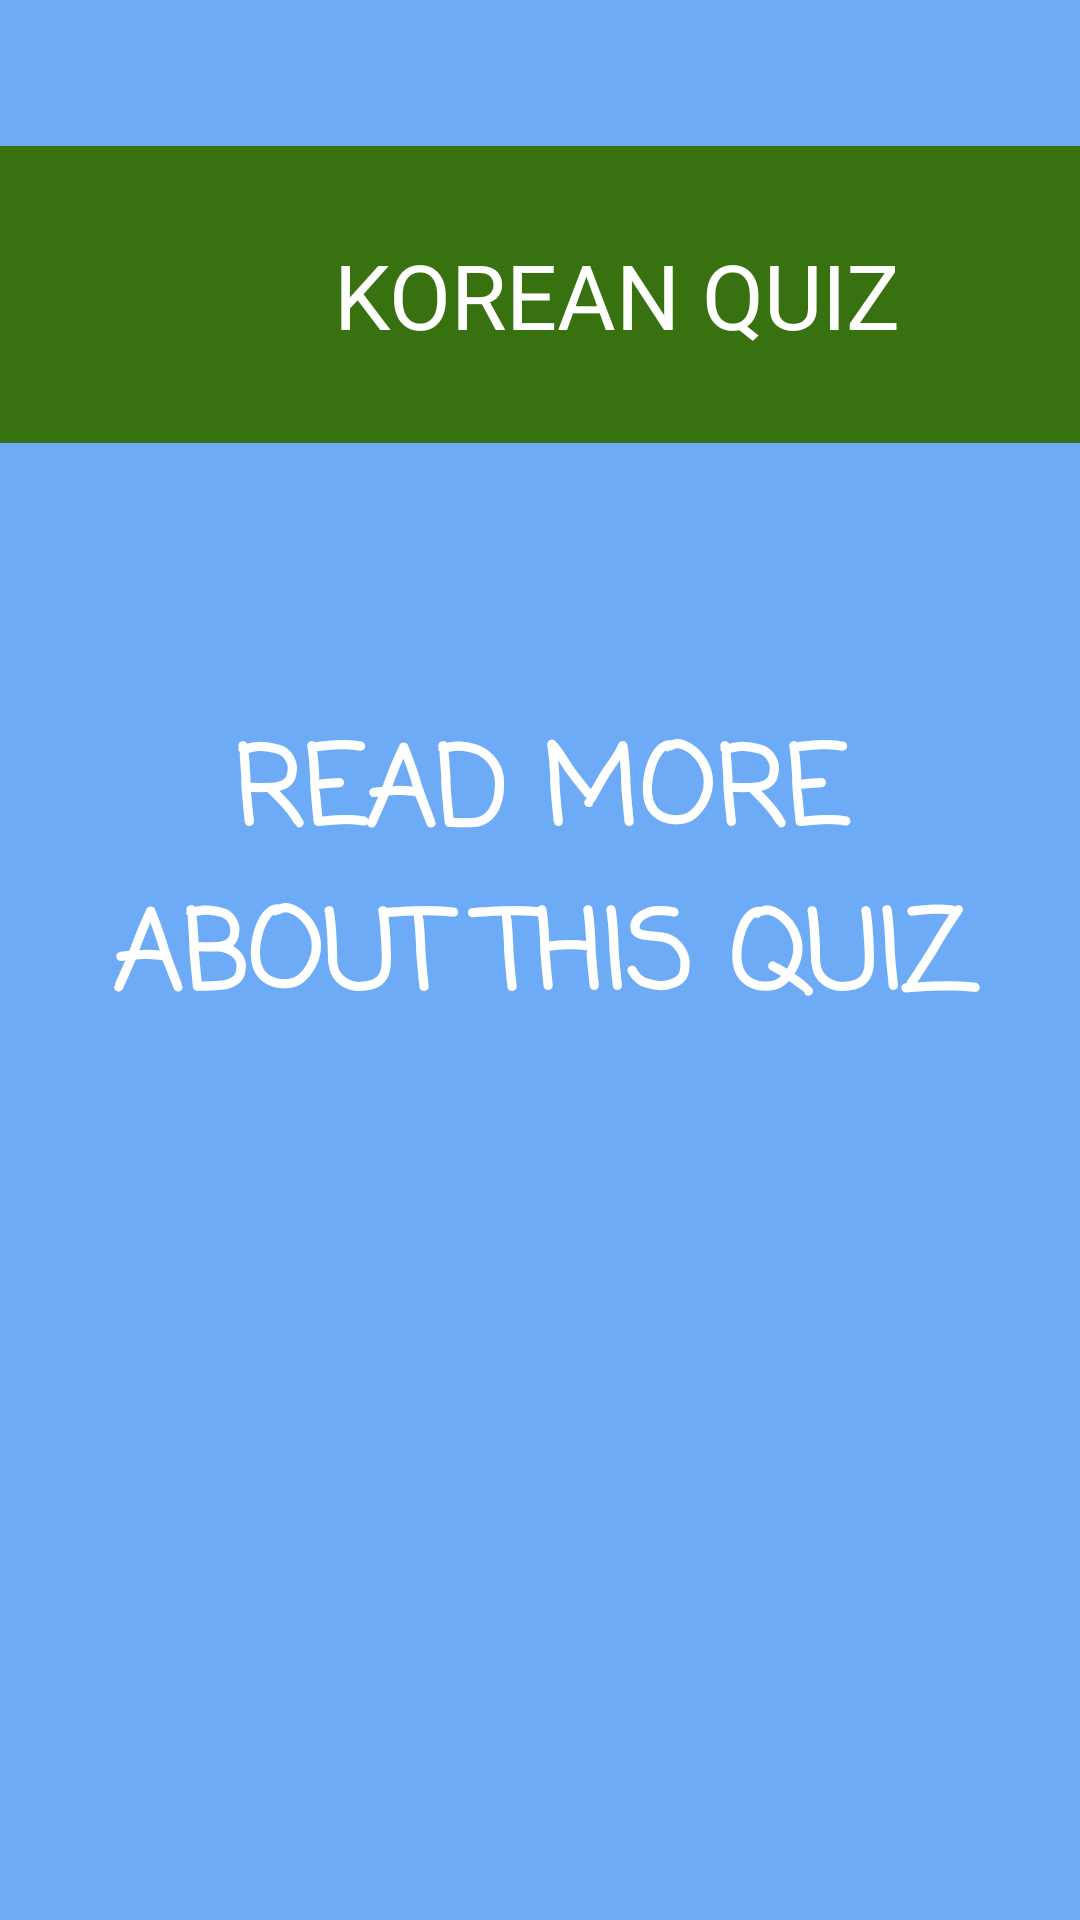

Here is an Android app screen rendered from its layout file. Give the layout XML and the strings, colors and styles it references.
<!-- AndroidManifest.xml: application theme Theme.MyApplication -->
<!-- res/layout/fragment_kor_quiz.xml -->
<?xml version="1.0" encoding="utf-8"?>
<androidx.constraintlayout.widget.ConstraintLayout xmlns:android="http://schemas.android.com/apk/res/android"
    xmlns:app="http://schemas.android.com/apk/res-auto"
    xmlns:tools="http://schemas.android.com/tools"
    android:layout_width="match_parent"
    android:layout_height="match_parent"
    android:background="#6EABF6"
    android:fillViewport="true"
    tools:context=".LanguageActivities.KorQuizFragment">

    <Button
        android:id="@+id/gotoKorQuiz"
        android:layout_width="327dp"
        android:layout_height="211dp"
        android:background="@drawable/input_bg"
        android:fontFamily="casual"
        android:text="@string/lvl1More"
        android:textColor="@color/white"
        android:textSize="36sp"
        android:textStyle="bold"
        app:layout_constraintBottom_toBottomOf="parent"
        app:layout_constraintEnd_toEndOf="parent"
        app:layout_constraintStart_toStartOf="parent"
        app:layout_constraintTop_toBottomOf="@+id/korTitle"
        app:layout_constraintVertical_bias="0.14" />

    <TextView
        android:id="@+id/korTitle"
        android:layout_width="411dp"
        android:layout_height="99dp"
        android:layout_marginTop="28dp"
        android:background="@color/korColor"
        android:fontFamily="@font/diplomata"
        android:gravity="center|center_horizontal"
        android:text="@string/korQuizTitle"
        android:textColor="@color/white"
        android:textSize="30sp"
        app:layout_constraintBottom_toBottomOf="parent"
        app:layout_constraintEnd_toEndOf="parent"
        app:layout_constraintHorizontal_bias="0.0"
        app:layout_constraintStart_toStartOf="parent"
        app:layout_constraintTop_toTopOf="parent"
        app:layout_constraintVertical_bias="0.04" />
</androidx.constraintlayout.widget.ConstraintLayout>
<!-- resources referenced by this layout -->
<resources>
  <color name="korColor">#38710F</color>
  <color name="white">#FFFFFF</color>
  <string name="korQuizTitle">KOREAN QUIZ</string>
  <string name="lvl1More">READ MORE ABOUT THIS QUIZ</string>
  <style name="Theme.MyApplication" parent="Theme.MaterialComponents.DayNight.NoActionBar">
          
          <item name="android:tabWidgetStyle">@android:style/Widget.TabWidget</item>
          <item name="colorSurface">#000000</item>
          <item name="colorOnSurface">@color/white</item>
          
          <item name="colorPrimary">@color/purple</item>
          <item name="colorPrimaryVariant">@color/purple</item>
          <item name="colorOnPrimary">@color/white</item>
          
          <item name="colorSecondary">@color/background_purple</item>
          <item name="colorSecondaryVariant">@color/white</item>
          <item name="colorOnSecondary">@color/white</item>
          
          <item name="android:statusBarColor" tools:targetApi="l">?attr/colorPrimaryVariant</item>
          
      </style>
  <color name="purple">#AA58F7</color>
  <color name="background_purple">#D887F5</color>
</resources>
